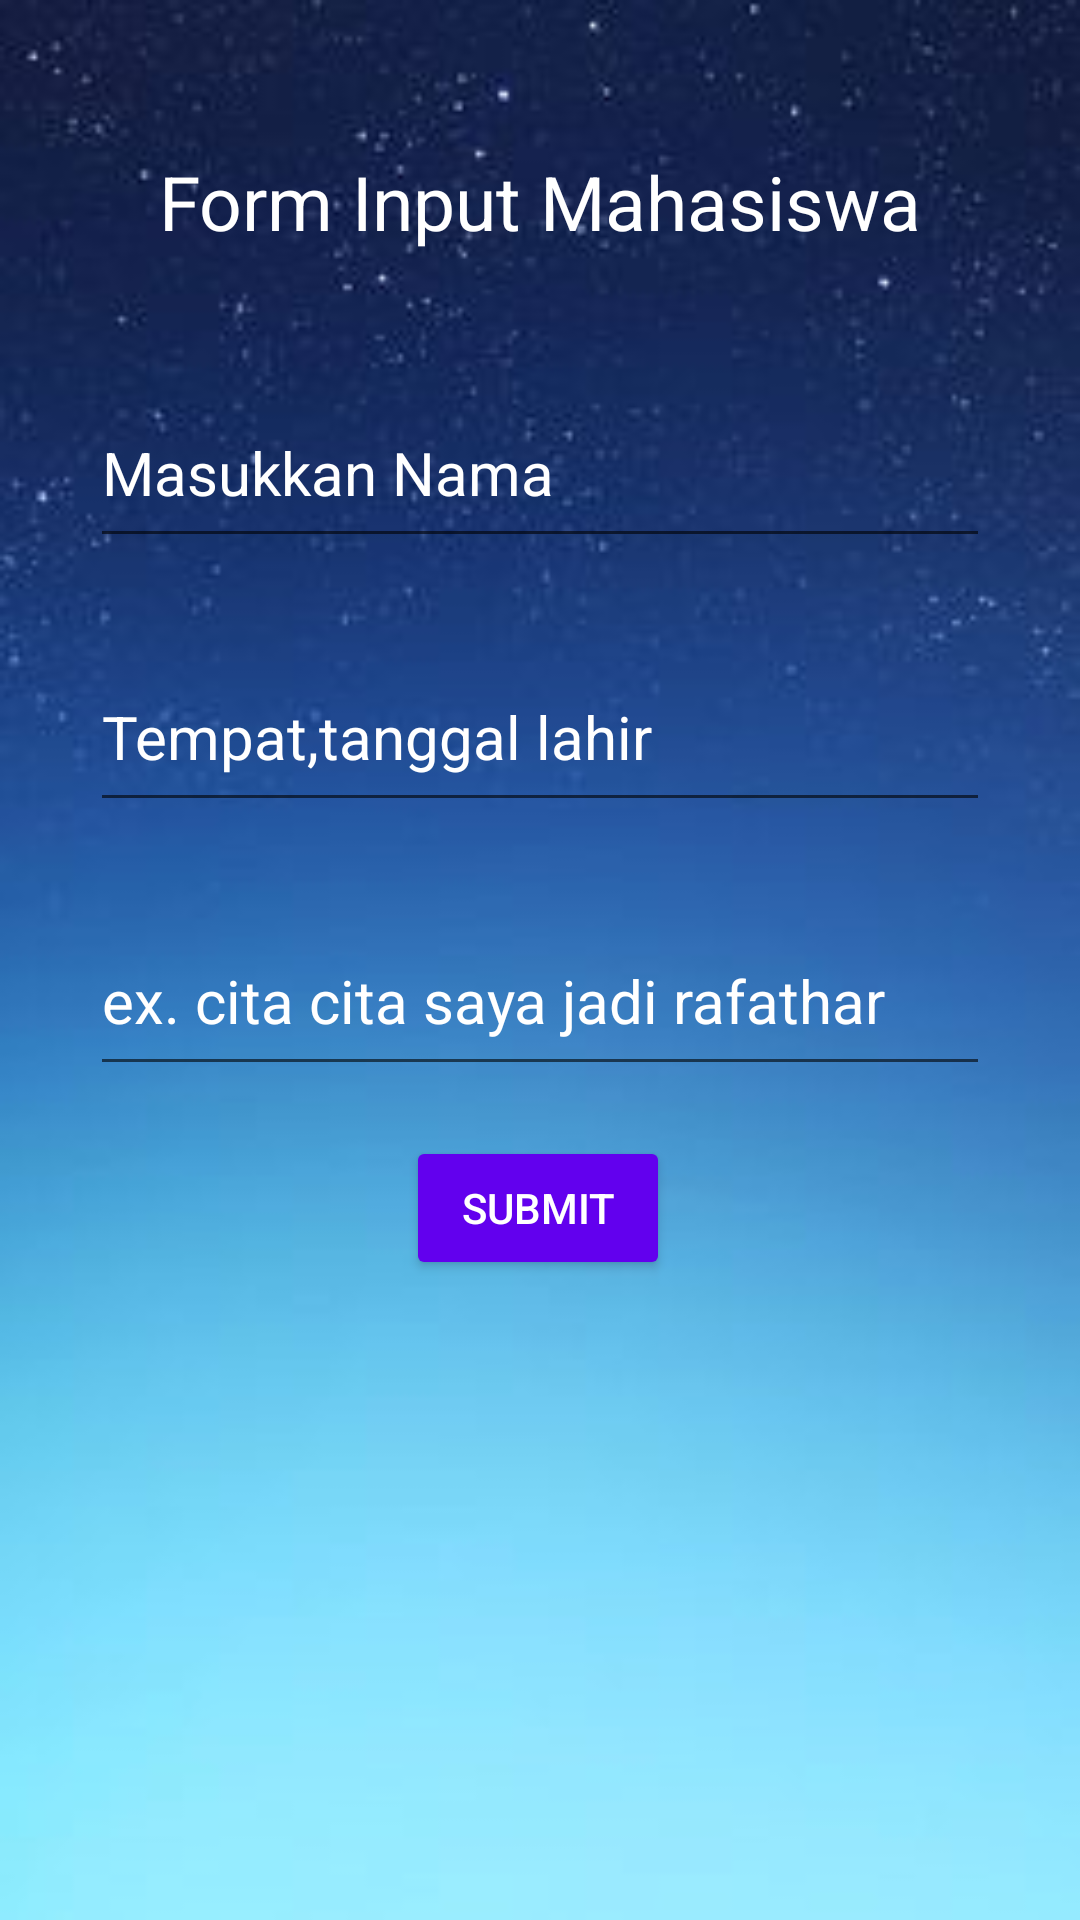

Reconstruct the res/layout file that produces this screen, plus the resources it refers to.
<!-- AndroidManifest.xml: application theme Theme.FormPBP -->
<!-- res/layout/activity_main.xml -->
<?xml version="1.0" encoding="utf-8"?>
<android.support.constraint.ConstraintLayout xmlns:android="http://schemas.android.com/apk/res/android"
    xmlns:app="http://schemas.android.com/apk/res-auto"
    xmlns:tools="http://schemas.android.com/tools"
    android:layout_width="match_parent"
    android:layout_height="match_parent"
    android:background="@drawable/fian"
    tools:context=".MainActivity1">

    <TextView
        android:id="@+id/textView"
        android:layout_width="wrap_content"
        android:layout_height="wrap_content"
        android:layout_marginLeft="15dp"
        android:layout_marginRight="15dp"
        android:gravity="center"
        android:padding="5dp"
        android:text="Form Input Mahasiswa"
        android:textColor="@color/white"
        android:textSize="25sp"
        app:layout_constraintBottom_toBottomOf="parent"
        app:layout_constraintLeft_toLeftOf="parent"
        app:layout_constraintRight_toRightOf="parent"
        app:layout_constraintTop_toTopOf="parent"
        app:layout_constraintVertical_bias="0.076" />

    <EditText
        android:id="@+id/nama"
        android:layout_width="match_parent"
        android:layout_height="wrap_content"
        android:layout_marginStart="30dp"
        android:layout_marginTop="40dp"
        android:layout_marginEnd="30dp"
        android:ems="10"
        android:hint="Masukkan Nama"
        android:importantForAutofill="no"
        android:inputType="textPersonName"
        android:paddingTop="15dp"
        android:paddingBottom="15dp"
        android:textColor="@color/white"
        android:textColorHint="@color/white"
        android:textSize="20sp"
        app:layout_constraintEnd_toEndOf="parent"
        app:layout_constraintHorizontal_bias="0.0"
        app:layout_constraintStart_toStartOf="parent"
        app:layout_constraintTop_toBottomOf="@+id/textView" />

    <EditText
        android:id="@+id/cita_cita"
        android:layout_width="match_parent"
        android:layout_height="wrap_content"
        android:layout_marginStart="30dp"
        android:layout_marginTop="216dp"
        android:layout_marginEnd="30dp"
        android:ems="10"
        android:hint="ex. cita cita saya jadi rafathar"
        android:importantForAutofill="no"
        android:inputType="textPersonName"
        android:paddingTop="15dp"
        android:paddingBottom="15dp"
        android:textColor="@color/white"
        android:textColorHint="@color/white"
        android:textSize="20sp"
        app:layout_constraintEnd_toEndOf="parent"
        app:layout_constraintHorizontal_bias="0.0"
        app:layout_constraintStart_toStartOf="parent"
        app:layout_constraintTop_toBottomOf="@+id/textView" />

    <EditText
        android:id="@+id/tptglLhr"
        android:layout_width="match_parent"
        android:layout_height="wrap_content"
        android:layout_marginStart="30dp"
        android:layout_marginTop="128dp"
        android:layout_marginEnd="30dp"
        android:ems="10"
        android:hint="Tempat,tanggal lahir"
        android:importantForAutofill="no"
        android:inputType="textPersonName"
        android:paddingTop="15dp"
        android:paddingBottom="15dp"
        android:textColor="@color/white"
        android:textColorHint="@color/white"
        android:textSize="20sp"
        app:layout_constraintEnd_toEndOf="parent"
        app:layout_constraintHorizontal_bias="0.0"
        app:layout_constraintStart_toStartOf="parent"
        app:layout_constraintTop_toBottomOf="@+id/textView" />

    <Button
        android:id="@+id/submit"
        android:layout_width="wrap_content"
        android:layout_height="wrap_content"
        android:backgroundTint="@color/purple_500"
        android:text="@string/submit"
        android:textColor="@color/white"
        app:layout_constraintBottom_toBottomOf="parent"
        app:layout_constraintEnd_toEndOf="parent"
        app:layout_constraintHorizontal_bias="0.498"
        app:layout_constraintStart_toStartOf="parent"
        app:layout_constraintTop_toBottomOf="@+id/tptglLhr"
        app:layout_constraintVertical_bias="0.329" />


</android.support.constraint.ConstraintLayout>
<!-- resources referenced by this layout -->
<resources>
  <color name="purple_500">#FF6200EE</color>
  <color name="white">#FFFFFFFF</color>
  <!-- drawable fian: jpg bitmap (drawable, 10505 bytes) -->
  <string name="submit">Submit</string>
  <style name="Theme.FormPBP" parent="Theme.AppCompat.Light.DarkActionBar">
          
          <item name="colorPrimary">@color/purple_500</item>
          <item name="colorPrimaryDark">@color/purple_700</item>
          <item name="colorAccent">@color/teal_200</item>
          
      </style>
  <color name="purple_700">#FF3700B3</color>
  <color name="teal_200">#FF03DAC5</color>
</resources>
